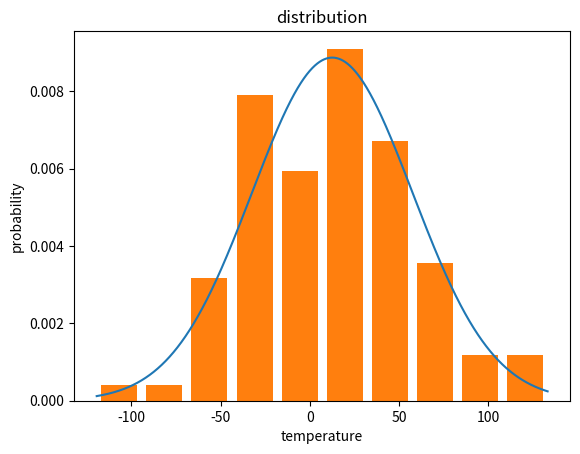

Python code for this plot:
import pandas as pd
import numpy as np
import matplotlib.pyplot as plt


# 根据均值、标准差,求指定范围的正态分布概率值
def normfun(x, mu, sigma):
  pdf = np.exp(-((x - mu)**2)/(2*sigma**2)) / (sigma * np.sqrt(2*np.pi))
  return pdf


# result = np.random.randint(-65, 80, size=100) # 最小值,最大值,数量
result = np.random.normal(15, 44, 100) # 均值为0.5,方差为1
print(result)

x = np.arange(min(result), max(result), 0.1)
# 设定 y 轴，载入刚才的正态分布函数
print(result.mean(), result.std())
y = normfun(x, result.mean(), result.std())
plt.plot(x, y) # 这里画出理论的正态分布概率曲线

# 这里画出实际的参数概率与取值关系
plt.hist(result, bins=10, rwidth=0.8, density=True) # bins个柱状图,宽度是rwidth(0~1),=1没有缝隙
plt.title('distribution')
plt.xlabel('temperature')
plt.ylabel('probability')
# 输出
plt.show() # 最后图片的概率和不为1是因为正态分布是从负无穷到正无穷,这里指截取了数据最小值到最大值的分布